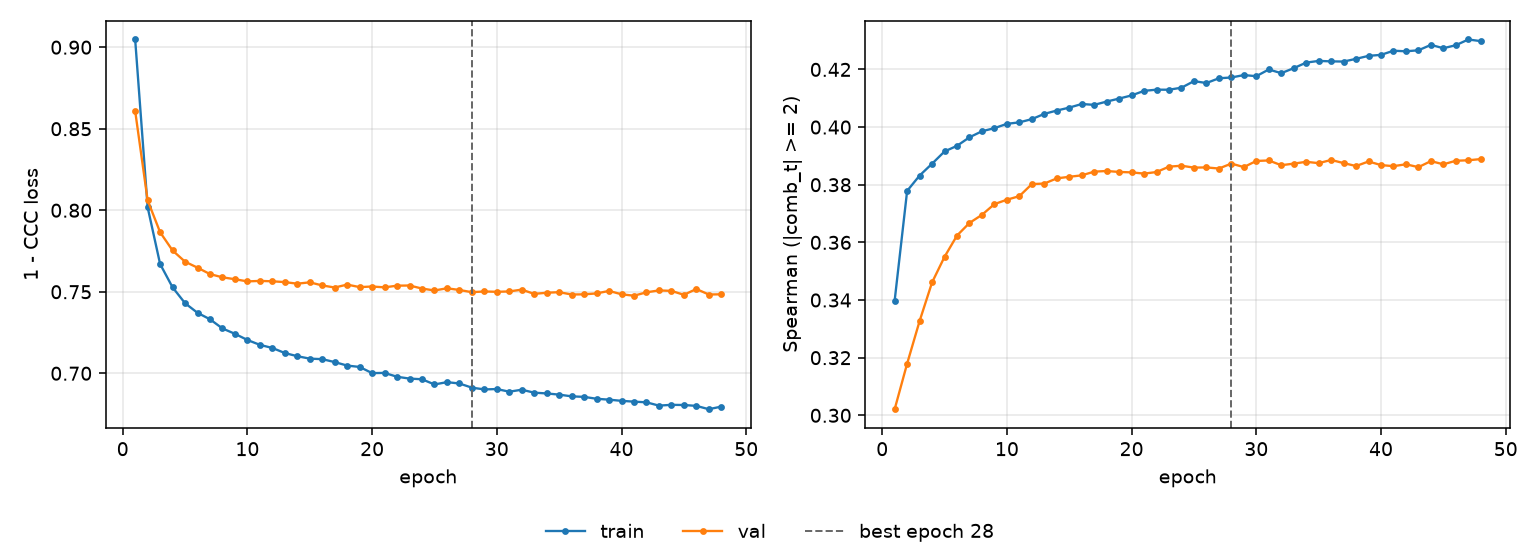

Data behind this chart, as committed beside it:
epoch, tr_loss, vl_loss, tr_sp, vl_sp, is_best
1, 0.9047, 0.8609, 0.3398, 0.3021, False
2, 0.8019, 0.8061, 0.3779, 0.3179, False
3, 0.767, 0.7865, 0.3832, 0.3327, False
4, 0.7527, 0.7753, 0.3873, 0.3461, False
5, 0.743, 0.7684, 0.3915, 0.355, False
6, 0.7371, 0.7648, 0.3935, 0.3624, False
7, 0.7331, 0.7608, 0.3965, 0.3667, False
8, 0.7275, 0.7589, 0.3986, 0.3696, False
9, 0.7242, 0.7577, 0.3996, 0.3733, False
10, 0.7204, 0.7564, 0.4011, 0.3748, False
11, 0.7174, 0.7566, 0.4016, 0.376, False
12, 0.7155, 0.7564, 0.4028, 0.3802, False
13, 0.7124, 0.7559, 0.4046, 0.3804, False
14, 0.7105, 0.7549, 0.4057, 0.3822, False
15, 0.709, 0.7558, 0.4068, 0.3828, False
16, 0.7087, 0.7539, 0.408, 0.3833, False
17, 0.7069, 0.7526, 0.4077, 0.3845, False
18, 0.7047, 0.7544, 0.4088, 0.3848, False
19, 0.7039, 0.7529, 0.4099, 0.3844, False
20, 0.7001, 0.7532, 0.411, 0.3843, False
21, 0.7002, 0.7527, 0.4126, 0.3839, False
22, 0.6979, 0.7537, 0.413, 0.3844, False
23, 0.6967, 0.7538, 0.413, 0.3863, False
24, 0.6963, 0.752, 0.4137, 0.3866, False
25, 0.6931, 0.7508, 0.4159, 0.3859, False
26, 0.6946, 0.7521, 0.4153, 0.386, False
27, 0.6937, 0.7511, 0.4169, 0.3856, False
28, 0.6912, 0.7497, 0.4172, 0.3873, True
29, 0.6901, 0.7502, 0.418, 0.3861, False
30, 0.6903, 0.75, 0.4177, 0.3882, False
31, 0.6887, 0.7502, 0.42, 0.3884, False
32, 0.6899, 0.7513, 0.4187, 0.3868, False
33, 0.6881, 0.7487, 0.4204, 0.3873, False
34, 0.6876, 0.7494, 0.4224, 0.388, False
35, 0.6869, 0.7497, 0.423, 0.3875, False
36, 0.6858, 0.7483, 0.4228, 0.3886, False
37, 0.6855, 0.7484, 0.4227, 0.3875, False
38, 0.6844, 0.749, 0.4237, 0.3865, False
39, 0.6838, 0.7505, 0.4247, 0.3881, False
40, 0.6831, 0.7484, 0.4251, 0.3868, False
41, 0.6826, 0.7476, 0.4265, 0.3864, False
42, 0.6822, 0.7497, 0.4263, 0.3871, False
43, 0.6802, 0.7508, 0.4266, 0.3861, False
44, 0.6806, 0.7505, 0.4285, 0.3882, False
45, 0.6805, 0.7481, 0.4274, 0.3871, False
46, 0.68, 0.7517, 0.4284, 0.3883, False
47, 0.678, 0.7483, 0.4304, 0.3885, False
48, 0.6796, 0.7484, 0.4298, 0.3889, False
